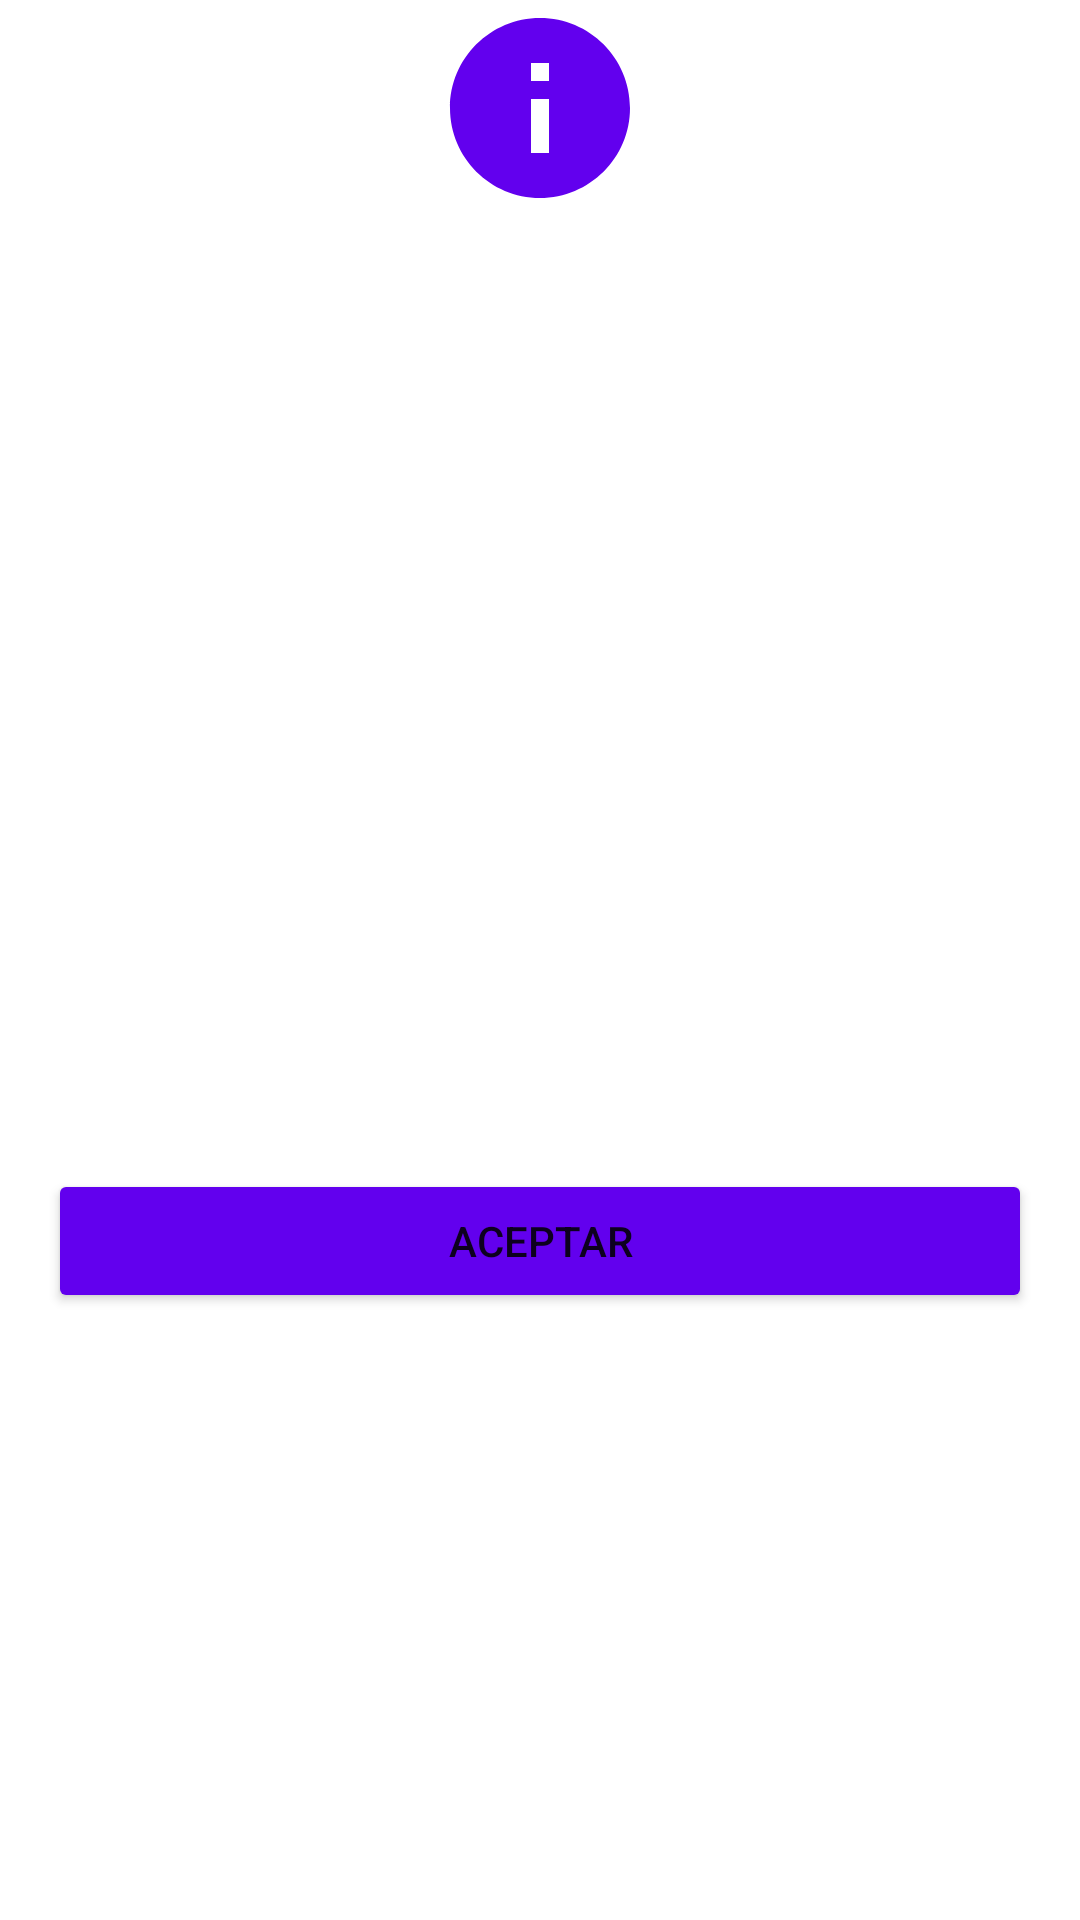

Layout XML and referenced resources for this Android screen:
<!-- AndroidManifest.xml: application theme Theme.CineMorelia.NoActionBar -->
<!-- res/layout/alert_cinemorelia.xml -->
<?xml version="1.0" encoding="utf-8"?>
<androidx.constraintlayout.widget.ConstraintLayout xmlns:android="http://schemas.android.com/apk/res/android"
    xmlns:app="http://schemas.android.com/apk/res-auto"
    xmlns:tool="http://schemas.android.com/tools"
    android:layout_width="match_parent"
    android:layout_height="match_parent"
    android:orientation="vertical">

    <androidx.constraintlayout.widget.ConstraintLayout
        android:layout_width="0dp"
        android:layout_height="wrap_content"
        android:layout_marginTop="36dp"
        android:background="@drawable/circle_white"
        android:paddingStart="16dp"
        android:paddingTop="60dp"
        android:paddingEnd="16dp"
        android:paddingBottom="16dp"
        app:layout_constraintBottom_toBottomOf="parent"
        app:layout_constraintEnd_toEndOf="parent"
        app:layout_constraintStart_toStartOf="parent"
        app:layout_constraintTop_toTopOf="parent">

        <TextView
            android:id="@+id/tvTitulo"
            android:layout_width="0dp"
            android:layout_height="wrap_content"
            android:textAlignment="center"
            android:textColor="@color/design_default_color_primary"
            android:textSize="22sp"
            app:layout_constraintEnd_toEndOf="parent"
            app:layout_constraintStart_toStartOf="parent"
            app:layout_constraintTop_toTopOf="parent"
            tool:text="Soy un título" />

        <TextView
            android:id="@+id/tvMensaje"
            android:layout_width="0dp"
            android:layout_height="wrap_content"
            android:layout_marginTop="24dp"
            android:alpha="0.56"
            android:textAlignment="center"
            android:textColor="@color/black"
            android:textSize="16sp"
            app:layout_constraintEnd_toEndOf="parent"
            app:layout_constraintStart_toStartOf="parent"
            app:layout_constraintTop_toBottomOf="@+id/tvTitulo"
            tool:text="Soy un título" />

        <Button
            android:id="@+id/btAceptar"
            android:layout_width="0dp"
            android:layout_height="wrap_content"
            android:layout_marginTop="32dp"
            android:backgroundTint="@color/design_default_color_primary"
            android:text="@string/txt_aceptar"
            app:layout_constraintEnd_toEndOf="parent"
            app:layout_constraintStart_toEndOf="@id/btCancelar"
            app:layout_constraintTop_toBottomOf="@id/tvMensaje" />

        <Button
            android:id="@+id/btCancelar"
            android:layout_width="0dp"
            android:layout_height="wrap_content"
            android:text="@string/txt_cancelar"
            android:visibility="gone"
            app:layout_constraintEnd_toStartOf="@id/btAceptar"
            app:layout_constraintStart_toStartOf="parent"
            app:layout_constraintTop_toTopOf="@id/btAceptar" />

    </androidx.constraintlayout.widget.ConstraintLayout>

    <androidx.constraintlayout.widget.ConstraintLayout
        android:id="@+id/clIcono"
        android:layout_width="0dp"
        android:layout_height="wrap_content"
        app:layout_constraintEnd_toEndOf="parent"
        app:layout_constraintStart_toStartOf="parent"
        app:layout_constraintTop_toTopOf="parent">

        <ImageView
            android:id="@+id/ivFondoIcono"
            android:layout_width="0dp"
            android:layout_height="wrap_content"
            android:contentDescription="@string/iv_content_description"
            android:src="@drawable/background_white_circle_72"
            app:layout_constraintEnd_toEndOf="parent"
            app:layout_constraintStart_toStartOf="parent"
            app:layout_constraintTop_toTopOf="parent" />

        <ImageView
            android:id="@+id/ivIcono"
            android:layout_width="0dp"
            android:layout_height="wrap_content"
            android:contentDescription="@string/iv_content_description"
            android:src="@drawable/ic_baseline_info_72"
            app:layout_constraintEnd_toEndOf="parent"
            app:layout_constraintStart_toStartOf="parent"
            app:layout_constraintTop_toTopOf="parent" />
    </androidx.constraintlayout.widget.ConstraintLayout>


</androidx.constraintlayout.widget.ConstraintLayout>
<!-- resources referenced by this layout -->
<resources>
  <color name="black">#FF000000</color>
  <!-- drawable background_white_circle_72 (drawable) -->
  <?xml version="1.0" encoding="utf-8"?>
  <shape xmlns:android="http://schemas.android.com/apk/res/android"
      android:shape="oval">
      <solid android:color="#fff" />
      <size
          android:width="72dp"
          android:height="72dp" />
  </shape>
  <!-- drawable ic_baseline_info_72 (drawable) -->
  <vector android:height="72dp" android:tint="@color/design_default_color_primary"
      android:viewportHeight="24" android:viewportWidth="24"
      android:width="72dp" xmlns:android="http://schemas.android.com/apk/res/android">
      <path android:fillColor="@android:color/white" android:pathData="M12,2C6.48,2 2,6.48 2,12s4.48,10 10,10 10,-4.48 10,-10S17.52,2 12,2zM13,17h-2v-6h2v6zM13,9h-2L11,7h2v2z"/>
  </vector>
  <string name="iv_content_description">Dummy description</string>
  <string name="txt_aceptar">Aceptar</string>
  <string name="txt_cancelar">Cancelar</string>
  <style name="Theme.CineMorelia.NoActionBar">
          <item name="windowActionBar">false</item>
          <item name="windowNoTitle">true</item>
      </style>
</resources>
